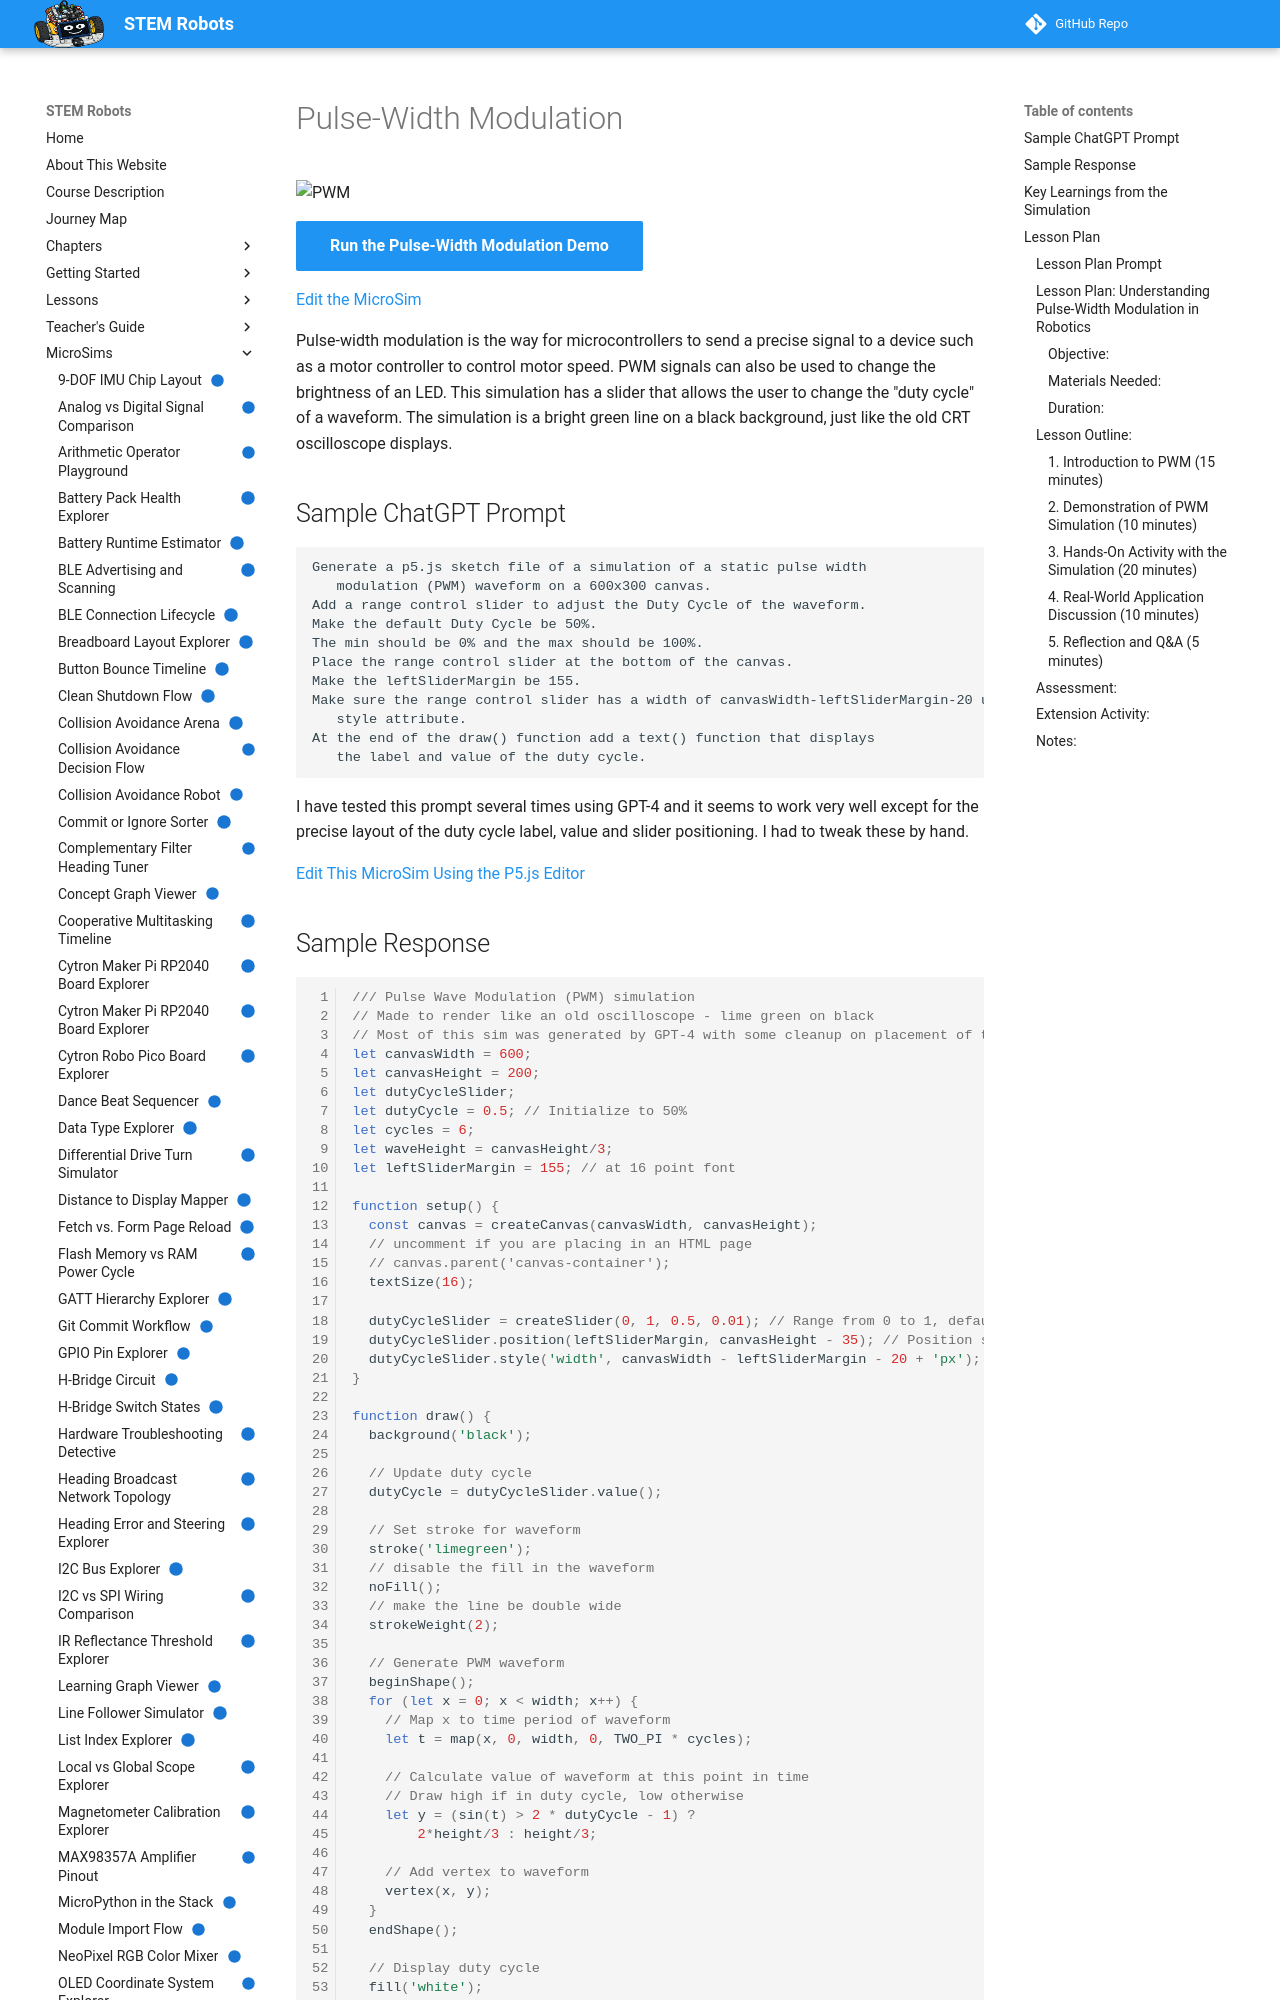

repository: dmccreary/stem-robots · page: sims/pwm/index.html · generator: mkdocs

---
title: "Pulse-Width Modulation"
description: "Drag the slider to change the duty cycle of a PWM waveform drawn like a green oscilloscope trace."
image: /sims/pwm/pwm.png
og:image: /sims/pwm/pwm.png
twitter:image: /sims/pwm/pwm.png
social:
   cards: false
status: implemented
---
# Pulse-Width Modulation

![PWM](./pwm.png)

[Run the Pulse-Width Modulation Demo](./pwm.html){ .md-button .md-button--primary }

[Edit the MicroSim](https://editor.p5js.org/dmccreary/sketches/xaNSzbNLS)

Pulse-width modulation is the way for microcontrollers to send a precise signal to a 
device such as a motor controller to control motor speed.  PWM signals
can also be used to change the brightness of an LED.
This simulation has a slider that allows the user to change the "duty cycle" of
a waveform.  The simulation is a bright green line on a black background, just like
the old CRT oscilloscope displays.

## Sample ChatGPT Prompt

```linenums="0"
Generate a p5.js sketch file of a simulation of a static pulse width
   modulation (PWM) waveform on a 600x300 canvas.
Add a range control slider to adjust the Duty Cycle of the waveform.
Make the default Duty Cycle be 50%.
The min should be 0% and the max should be 100%.
Place the range control slider at the bottom of the canvas.
Make the leftSliderMargin be 155.
Make sure the range control slider has a width of canvasWidth-leftSliderMargin-20 using the 
   style attribute.
At the end of the draw() function add a text() function that displays
   the label and value of the duty cycle.
```

I have tested this prompt several times using GPT-4 and it seems to work very well
except for the precise layout of the duty cycle label, value and slider positioning.
I had to tweak these by hand.

[Edit This MicroSim Using the P5.js Editor](https://editor.p5js.org/dmccreary/sketches/LuroLLnh9)
